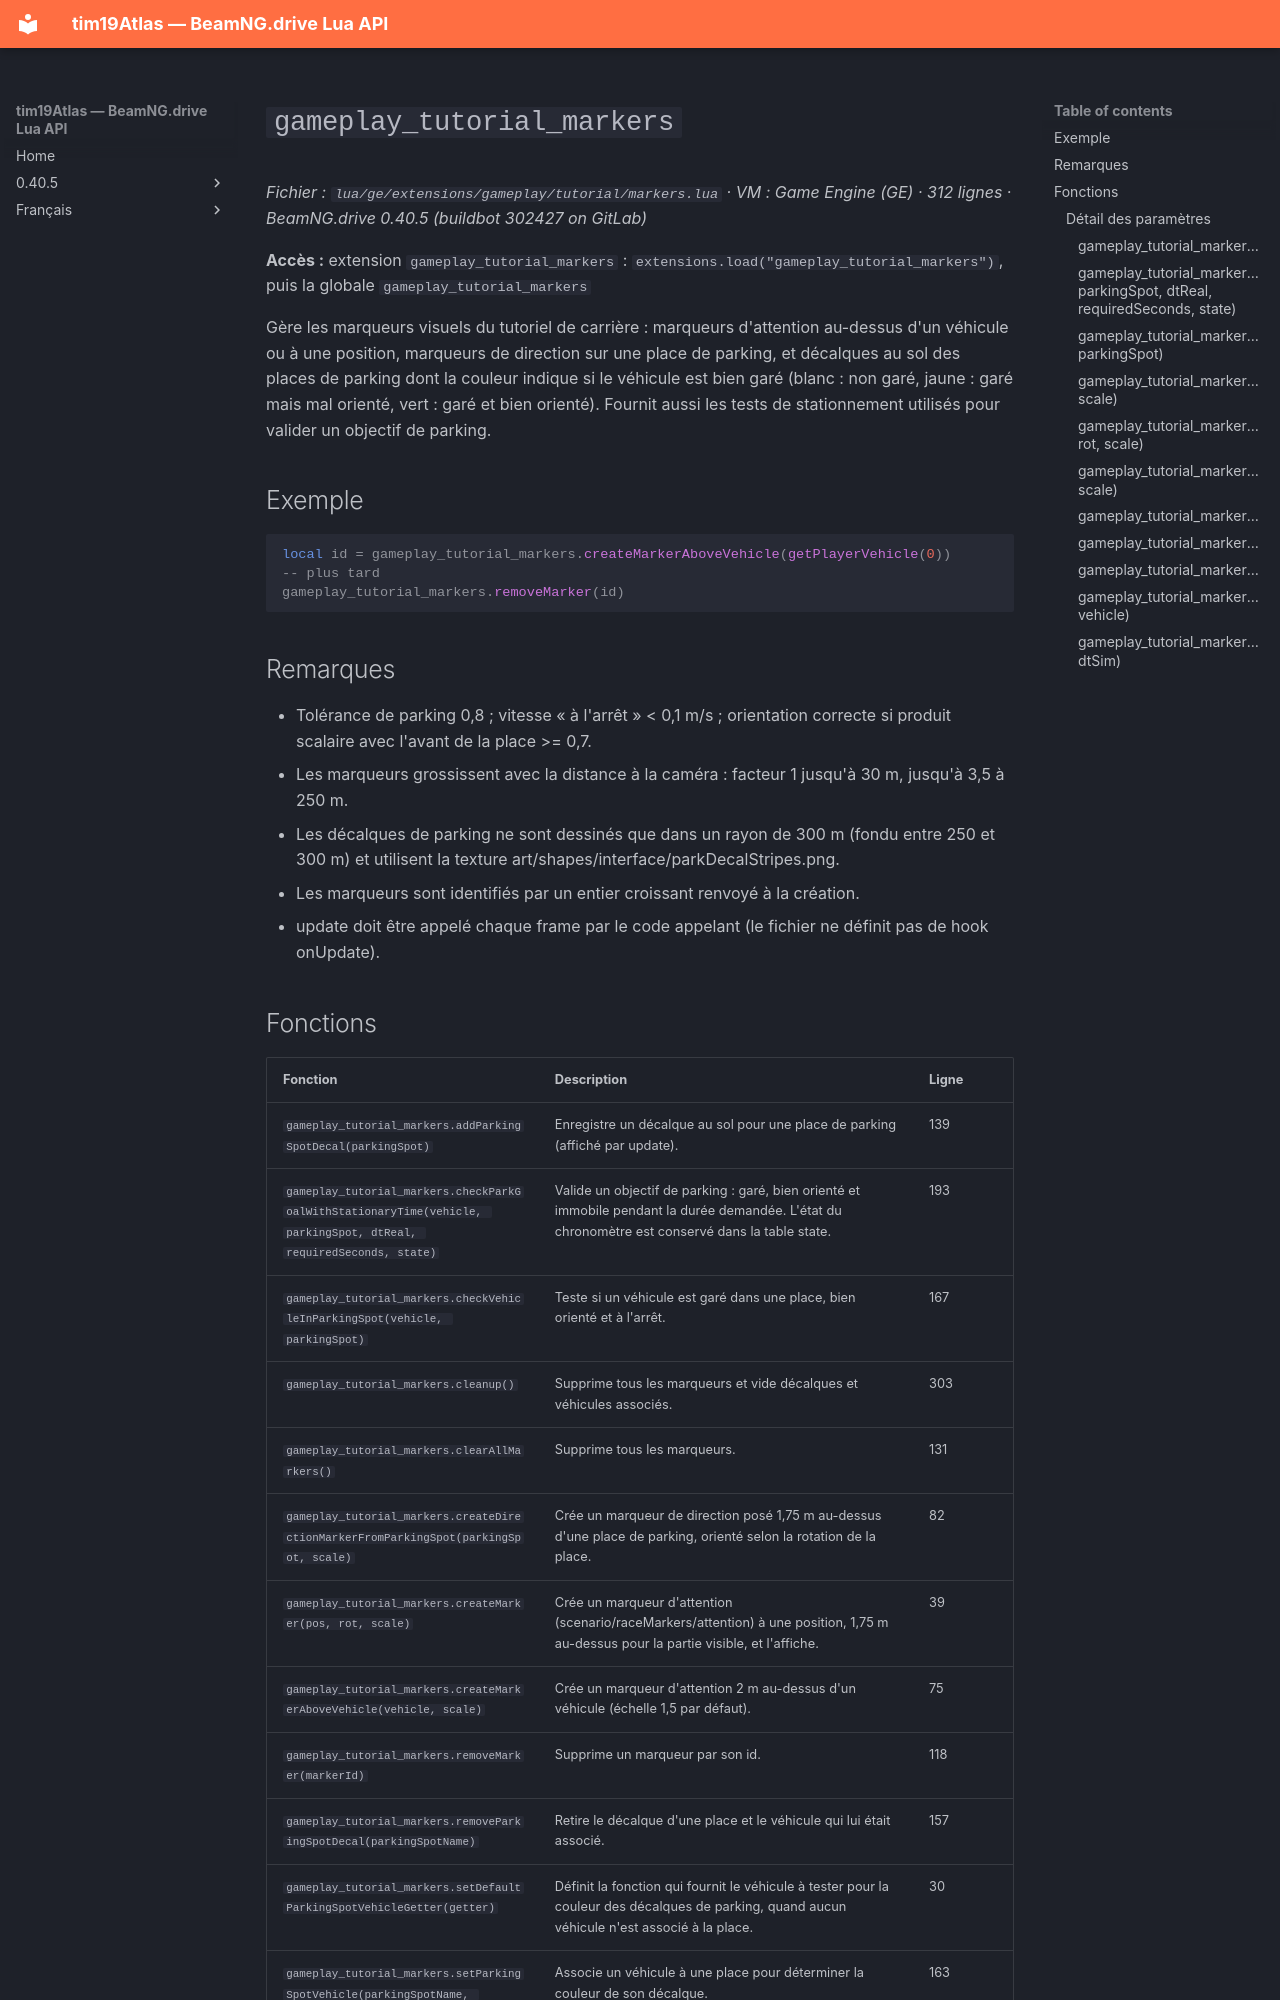

repository: Tim0219800/beamng-lua-atlas · page: fr/0.40.5/ge/extensions/gameplay/tutorial/markers.html · generator: mkdocs

# `gameplay_tutorial_markers`

*Fichier : `lua/ge/extensions/gameplay/tutorial/markers.lua` · VM : Game Engine (GE) · 312 lignes · BeamNG.drive 0.40.5 (buildbot 302427 on GitLab)*

**Accès :** extension `gameplay_tutorial_markers` : `extensions.load("gameplay_tutorial_markers")`, puis la globale `gameplay_tutorial_markers`

Gère les marqueurs visuels du tutoriel de carrière : marqueurs d'attention au-dessus d'un véhicule ou à une position, marqueurs de direction sur une place de parking, et décalques au sol des places de parking dont la couleur indique si le véhicule est bien garé (blanc : non garé, jaune : garé mais mal orienté, vert : garé et bien orienté). Fournit aussi les tests de stationnement utilisés pour valider un objectif de parking.

## Exemple

```lua
local id = gameplay_tutorial_markers.createMarkerAboveVehicle(getPlayerVehicle(0))
-- plus tard
gameplay_tutorial_markers.removeMarker(id)
```

## Remarques

- Tolérance de parking 0,8 ; vitesse « à l'arrêt » < 0,1 m/s ; orientation correcte si produit scalaire avec l'avant de la place >= 0,7.
- Les marqueurs grossissent avec la distance à la caméra : facteur 1 jusqu'à 30 m, jusqu'à 3,5 à 250 m.
- Les décalques de parking ne sont dessinés que dans un rayon de 300 m (fondu entre 250 et 300 m) et utilisent la texture art/shapes/interface/parkDecalStripes.png.
- Les marqueurs sont identifiés par un entier croissant renvoyé à la création.
- update doit être appelé chaque frame par le code appelant (le fichier ne définit pas de hook onUpdate).
